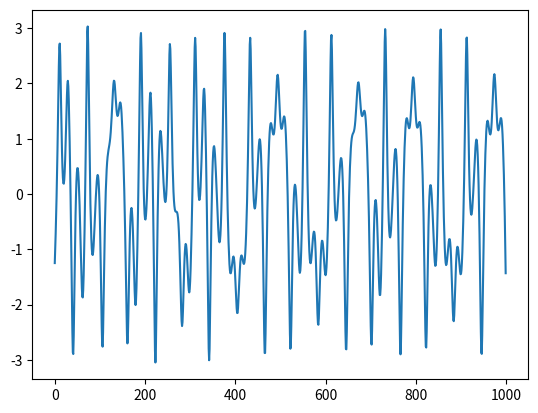

Write Python code to recreate this figure.
import matplotlib.pyplot as plt
import numpy as np
from scipy.integrate import odeint
F0, gamma, omega, delta = 10, 0.1, np.pi / 3, 1.5 * np.pi
a, b = 1 / 4, 1 / 2
def duffing(var, t, gamma, a, b, F0, omega, delta):  # カオス時系の作成
    x_dot = var[1]
    p_dot = -gamma * var[1] + 2 * a * var[0] - 4 * b * var[0]**3 + F0 * np.cos(omega * t + delta)

    return np.array([x_dot, p_dot])

def create_duffing(length):
    var, var_lin = [[0, 1]] * 2

    # timescale
    t = np.arange(0, 20000, 2 * np.pi / omega)
    t_lin = np.linspace(0, length, length*10)

    # solve
    var = odeint(duffing, var, t, args=(gamma, a, b, F0, omega, delta))
    var_lin = odeint(duffing, var_lin, t_lin, args=(gamma, a, b, F0, omega, delta))

    x_lin = var_lin.T[0]
    return x_lin, t_lin

if __name__ == "__main__":
    x_lin, t_lin = create_duffing(1000)
    print(len(t_lin))
    plt.plot(x_lin[int(len(x_lin)*0.9):len(x_lin)])
    plt.show()